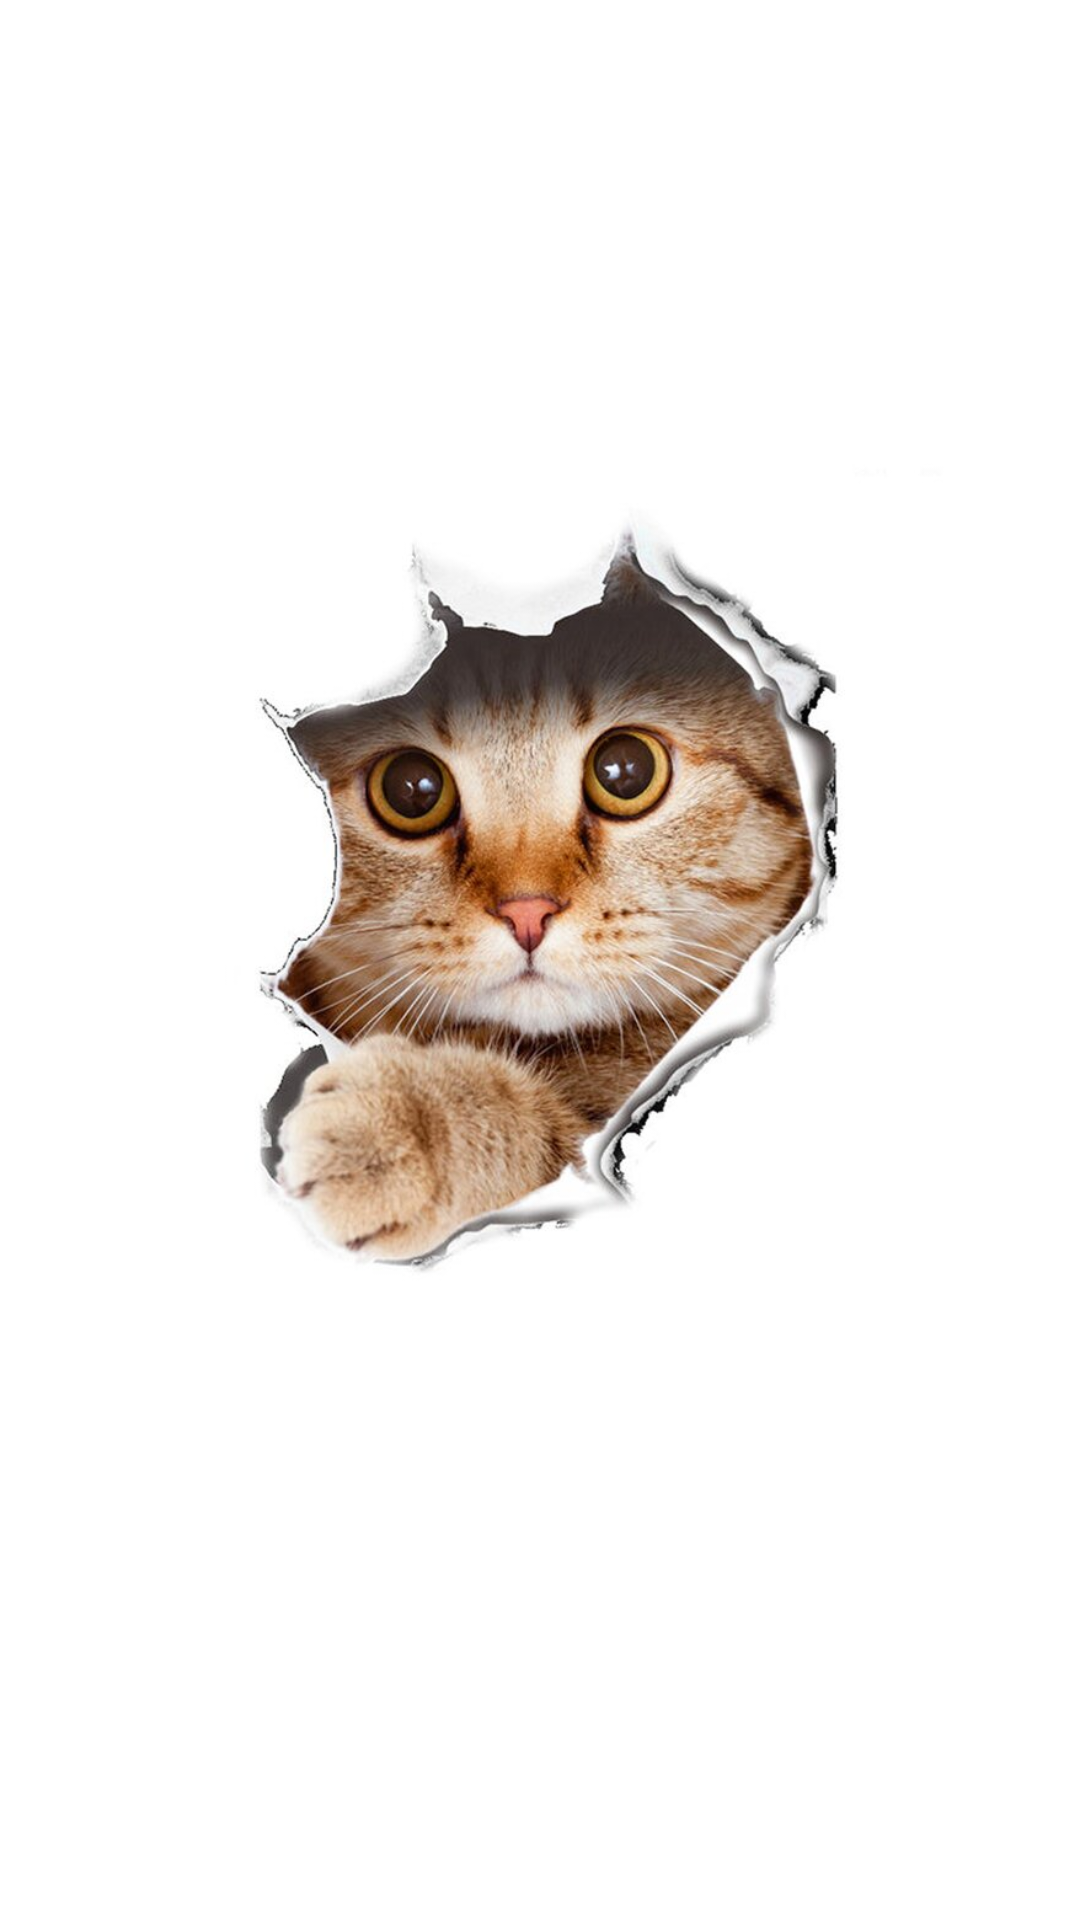

Reconstruct the res/layout file that produces this screen, plus the resources it refers to.
<!-- AndroidManifest.xml: application theme Theme.AplikasiKucing -->
<!-- res/layout/nav_header.xml -->
<?xml version="1.0" encoding="utf-8"?>
<androidx.constraintlayout.widget.ConstraintLayout xmlns:android="http://schemas.android.com/apk/res/android"
    xmlns:app="http://schemas.android.com/apk/res-auto"
    xmlns:tools="http://schemas.android.com/tools"
    android:id="@+id/navHeader"
    android:layout_width="match_parent"
    android:layout_height="192dp"
    android:background="@color/white"
    android:padding="16dp"
    android:theme="@style/ThemeOverlay.AppCompat.Dark">

    <ImageView
        android:id="@+id/navHeaderImage"
        android:layout_width="0dp"
        android:layout_height="0dp"
        android:layout_marginStart="@dimen/horizontal_margin"
        android:layout_marginTop="8dp"
        android:layout_marginEnd="@dimen/horizontal_margin"
        android:layout_marginBottom="24dp"
        android:scaleType="fitCenter"
        app:layout_constraintBottom_toBottomOf="parent"
        app:layout_constraintEnd_toEndOf="parent"
        app:layout_constraintStart_toStartOf="parent"
        app:layout_constraintTop_toTopOf="parent"
        app:srcCompat="@drawable/cat" />

</androidx.constraintlayout.widget.ConstraintLayout>
<!-- resources referenced by this layout -->
<resources>
  <color name="white">#FFFFFFFF</color>
  <!-- drawable cat: jpg bitmap (drawable, 67227 bytes) -->
  <style name="Theme.AplikasiKucing" parent="Theme.MaterialComponents.DayNight.DarkActionBar">
          
          <item name="colorPrimary">@color/purple_500</item>
          <item name="colorPrimaryVariant">@color/purple_700</item>
          <item name="colorOnPrimary">@color/white</item>
          
          <item name="colorSecondary">@color/teal_200</item>
          <item name="colorSecondaryVariant">@color/teal_700</item>
          <item name="colorOnSecondary">@color/black</item>
          
          <item name="android:statusBarColor" tools:targetApi="l">?attr/colorPrimaryVariant</item>
          
      </style>
  <color name="purple_500">#FF6200EE</color>
  <color name="purple_700">#FF3700B3</color>
  <color name="teal_200">#FF03DAC5</color>
  <color name="teal_700">#FF018786</color>
  <color name="black">#FF000000</color>
</resources>
